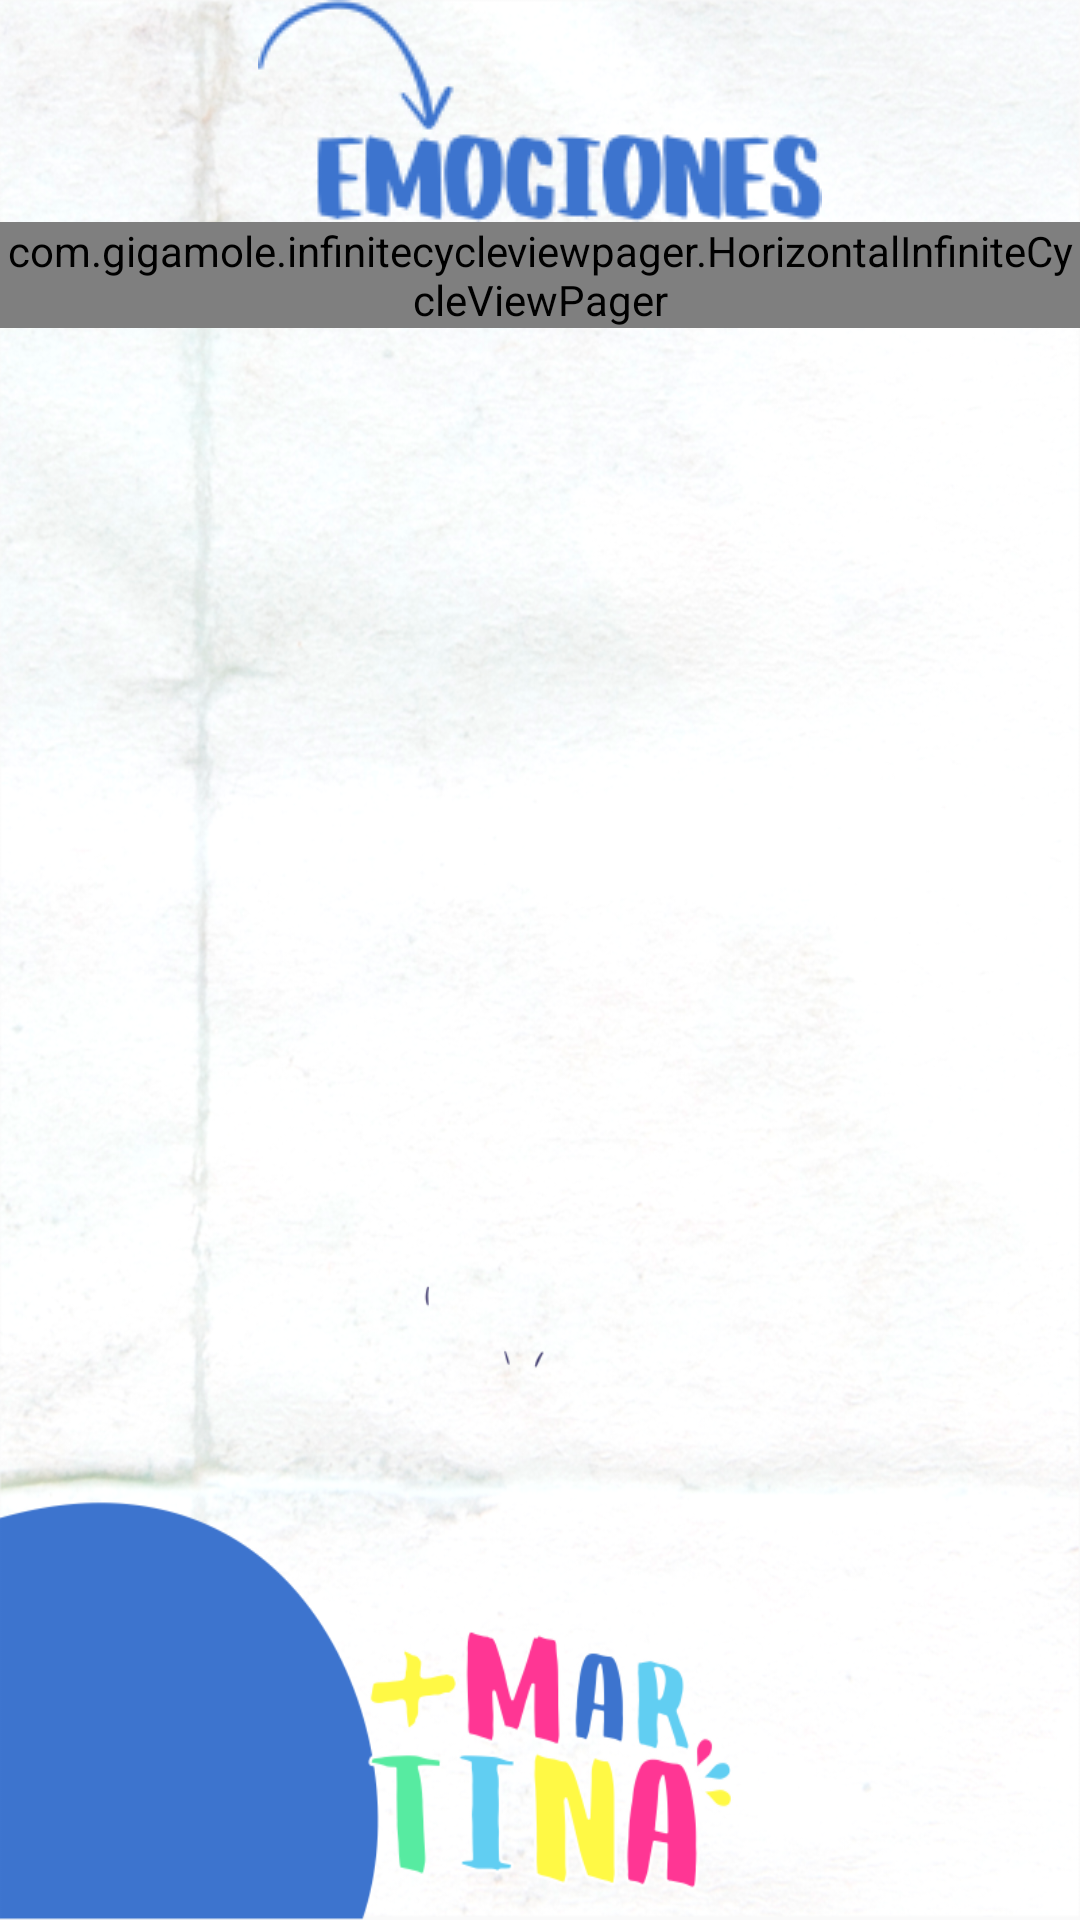

The Android layout XML behind this screen, and the referenced resources:
<!-- AndroidManifest.xml: application theme AppTheme -->
<!-- res/layout/emociones.xml -->
<?xml version="1.0" encoding="utf-8"?>
<LinearLayout xmlns:android="http://schemas.android.com/apk/res/android"
    xmlns:app="http://schemas.android.com/apk/res-auto"
    android:orientation="vertical"
    android:layout_width="match_parent"
    android:layout_height="match_parent"
    android:background="@drawable/fongologo4"
    android:gravity="">

    <ImageView
        android:id="@+id/titulo"
        android:layout_width="match_parent"
        android:layout_height="wrap_content"
        android:src="@drawable/emociones"
        />
    <LinearLayout
        android:layout_width="match_parent"
        android:layout_height="match_parent"
        android:orientation="vertical">


        <com.gigamole.infinitecycleviewpager.HorizontalInfiniteCycleViewPager
            android:id="@+id/cards"
            android:layout_width="match_parent"
            android:layout_height="wrap_content"
            app:icvp_interpolator="@android:anim/accelerate_decelerate_interpolator"
            app:icvp_scroll_duration="250"
            app:icvp_center_page_scale_offset="30dp"
            app:icvp_min_page_scale_offset="5dp"
            app:icvp_max_page_scale="0.8"
            app:icvp_min_page_scale="0.55"
            app:icvp_medium_scaled="false">

        </com.gigamole.infinitecycleviewpager.HorizontalInfiniteCycleViewPager>


    </LinearLayout>


</LinearLayout>
<!-- resources referenced by this layout -->
<resources>
  <!-- drawable emociones: png bitmap (drawable, 10788 bytes) -->
  <!-- drawable fongologo4: png bitmap (drawable, 797595 bytes) -->
  <style name="AppTheme" parent="Theme.AppCompat.Light.NoActionBar">
          
          <item name="colorPrimary">@color/colorPrimary</item>
          <item name="colorPrimaryDark">@color/colorPrimaryDark</item>
          <item name="colorAccent">@color/colorAccent</item>
          
          <item name="android:windowFullscreen">true</item>
  
  
      </style>
  <color name="colorPrimary">#008577</color>
  <color name="colorPrimaryDark">#00574B</color>
  <color name="colorAccent">#D81B60</color>
</resources>
